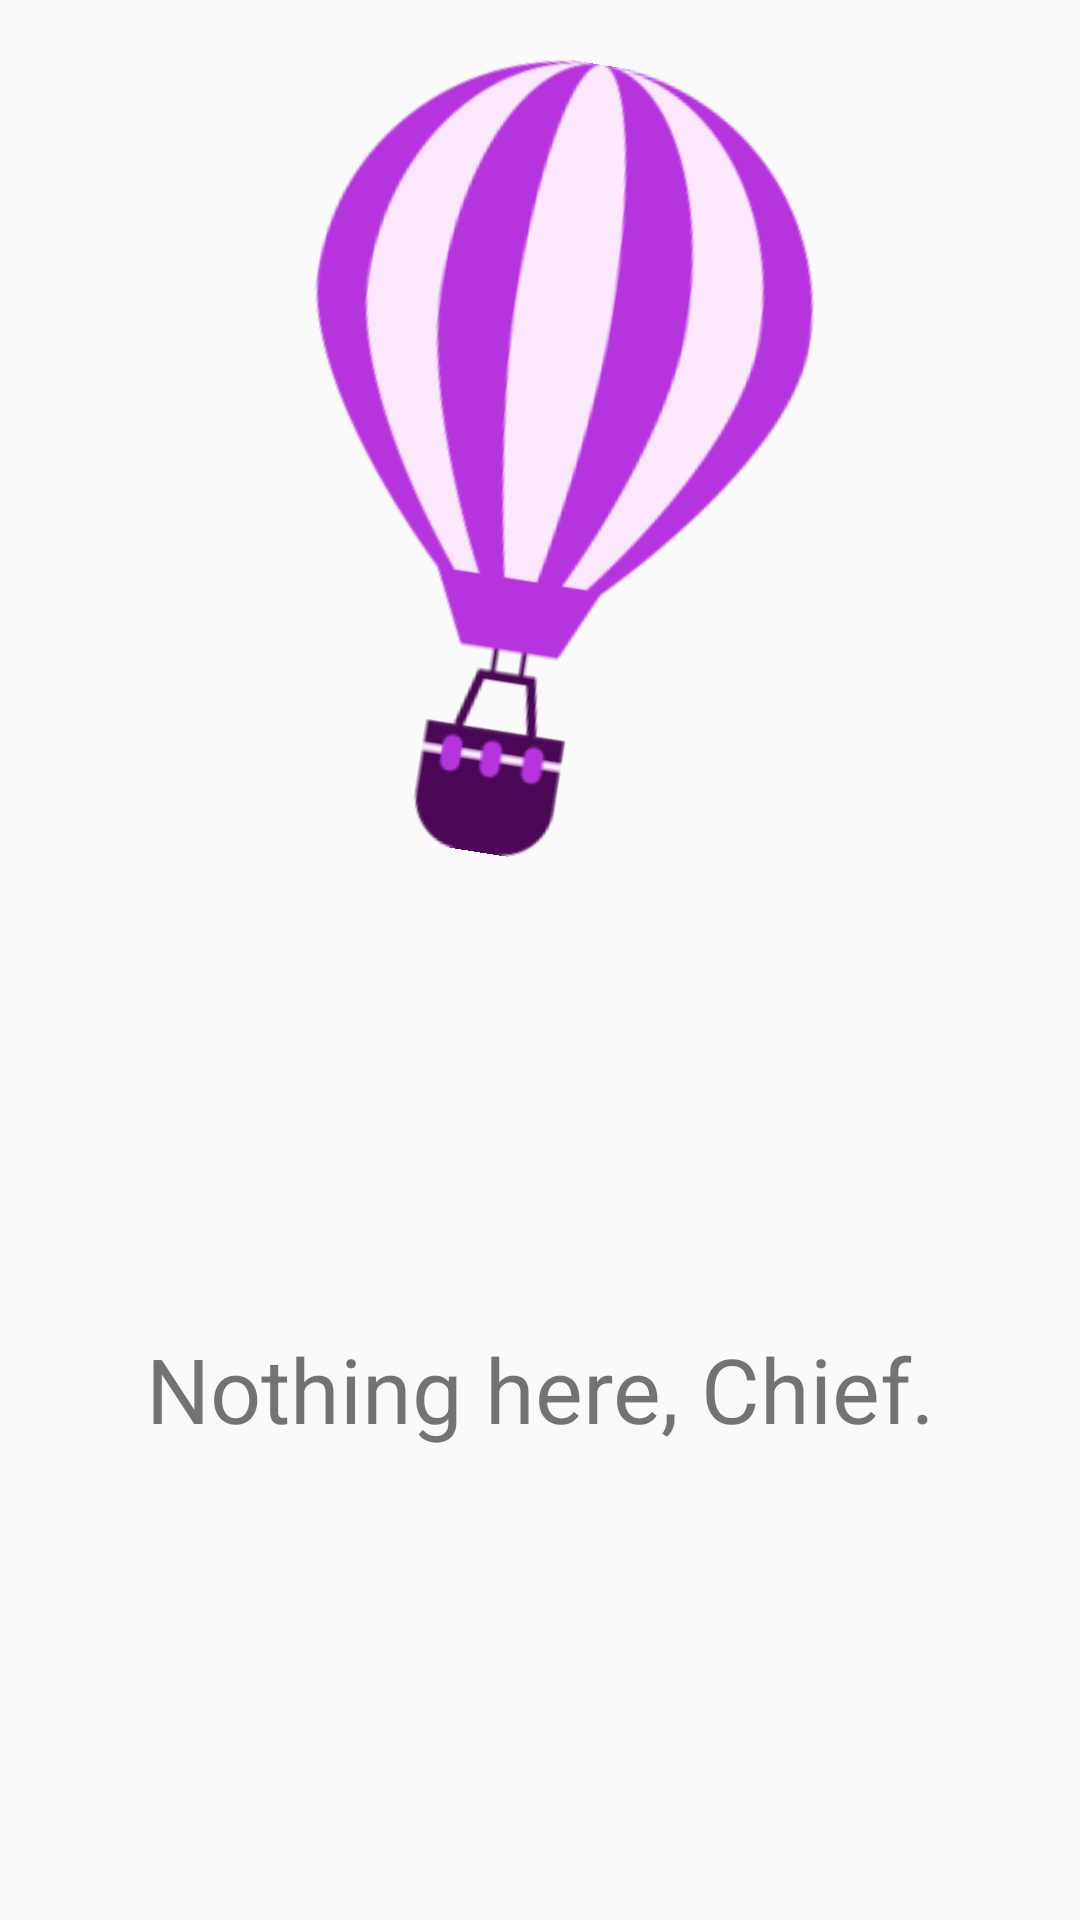

Reconstruct the res/layout file that produces this screen, plus the resources it refers to.
<!-- AndroidManifest.xml: application theme Theme.AppCompat.Light.NoActionBar -->
<!-- res/layout/empty_screen.xml -->
<?xml version="1.0" encoding="utf-8"?>
<LinearLayout xmlns:android="http://schemas.android.com/apk/res/android"
    android:orientation="vertical" android:layout_width="match_parent"
    android:layout_height="match_parent"
    android:theme="@style/Theme.MaterialComponents.Light"
    android:id="@+id/empty_view"
    >

    <ImageView
        android:layout_width="match_parent"
        android:layout_height="0dp"
        android:layout_marginTop="20dp"
        android:layout_weight="3"
        android:rotation="9"
        android:src="@mipmap/blipp_icon_foreground"></ImageView>

    <TextView
        android:layout_width="match_parent"
        android:layout_height="0dp"
        android:text="Nothing here, Chief."
        android:gravity="center"
        android:layout_weight="4"
        android:textSize="30sp"></TextView>


</LinearLayout>
<!-- resources referenced by this layout -->
<resources>
  <!-- mipmap blipp_icon_foreground: png bitmap (mipmap-hdpi, 5973 bytes) -->
</resources>
